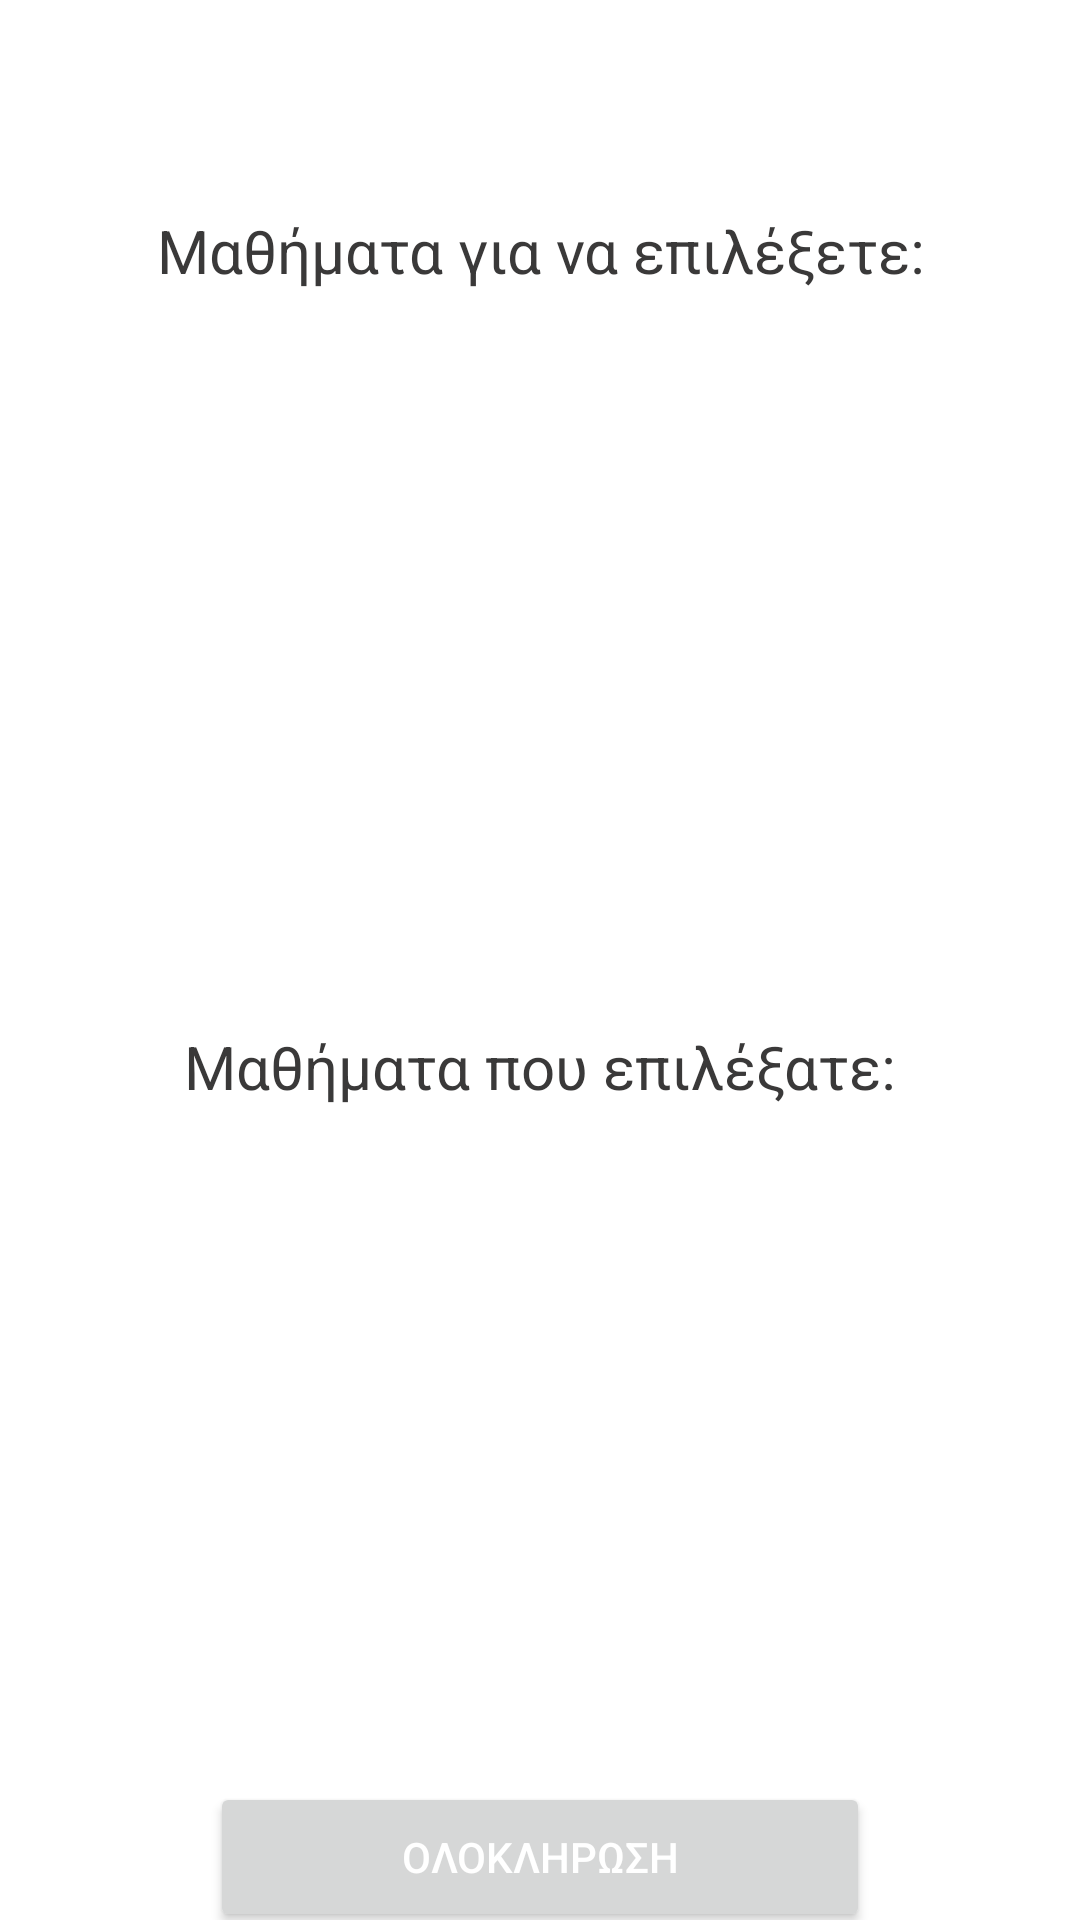

Write the Android layout XML for this screen, with the resource values it uses.
<!-- AndroidManifest.xml: application theme Theme.POPA -->
<!-- res/layout/activity_schedule_maker_new.xml -->
<?xml version="1.0" encoding="utf-8"?>
<RelativeLayout xmlns:android="http://schemas.android.com/apk/res/android"
    xmlns:app="http://schemas.android.com/apk/res-auto"
    xmlns:tools="http://schemas.android.com/tools"
    android:layout_width="match_parent"
    android:layout_height="match_parent"
    tools:context=".ScheduleMaker_New">

    <LinearLayout
        android:id="@+id/linearLayout"
        android:layout_width="match_parent"
        android:layout_height="match_parent"
        android:orientation="vertical">

        <ImageButton
            android:id="@+id/backButton"
            android:layout_width="50dp"
            android:layout_height="60dp"
            android:layout_gravity="left"
            android:background="@drawable/back" />

        <TextView
            android:layout_width="match_parent"
            android:layout_height="wrap_content"
            android:text="Μαθήματα για να επιλέξετε:"
            android:gravity="center"
            android:layout_marginTop="10dp"
            android:textSize="20dp" />

        <ListView
            android:id="@+id/listView"
            android:layout_width="match_parent"
            android:layout_height="200dp"
            android:layout_marginTop="5dp"
            android:layout_marginLeft="20dp"
            android:layout_marginRight="20dp"
            android:divider="@color/burgundy_500"
            android:dividerHeight="5.0dp" />

        <TextView
            android:layout_width="match_parent"
            android:layout_height="wrap_content"
            android:text="Μαθήματα που επιλέξατε:"
            android:gravity="center"
            android:layout_marginTop="40dp"
            android:textSize="20dp" />

        <ListView
            android:id="@+id/listView2"
            android:layout_width="match_parent"
            android:layout_height="200dp"
            android:layout_marginTop="5dp"
            android:layout_marginLeft="20dp"
            android:layout_marginRight="20dp"
            android:divider="@color/burgundy_500"
            android:dividerHeight="5.0dp" />

        <Button
            android:id="@+id/submitButton"
            android:layout_width="220dp"
            android:layout_height="50dp"
            android:layout_marginTop="20dp"
            android:layout_gravity="center"
            android:textColor="@color/white"
            android:text="ΟΛΟΚΛΗΡΩΣΗ" />

    </LinearLayout>

</RelativeLayout>
<!-- resources referenced by this layout -->
<resources>
  <color name="burgundy_500">#762124</color>
  <color name="white">#FFFFFFFF</color>
  <style name="Theme.POPA" parent="Theme.MaterialComponents.DayNight.NoActionBar">
          
          <item name="android:textColor">#3A3939</item>
          <item name="colorPrimary">@color/burgundy_500</item>
          <item name="colorPrimaryVariant">@color/burgundy_700</item>
          <item name="colorOnPrimary">@color/white</item>
          
          <item name="colorSecondary">@color/teal_200</item>~
          <item name="colorSecondaryVariant">@color/teal_700</item>
          <item name="colorOnSecondary">@color/black</item>
          
          <item name="android:statusBarColor" tools:targetApi="l">?attr/colorPrimaryVariant</item>
          
      </style>
  <color name="burgundy_700">#531618</color>
  <color name="teal_200">#FF03DAC5</color>
  <color name="teal_700">#FF018786</color>
  <color name="black">#FF000000</color>
</resources>
